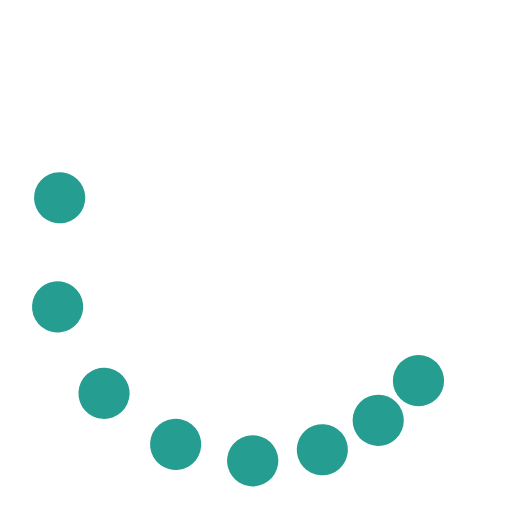
t = 0.00 s
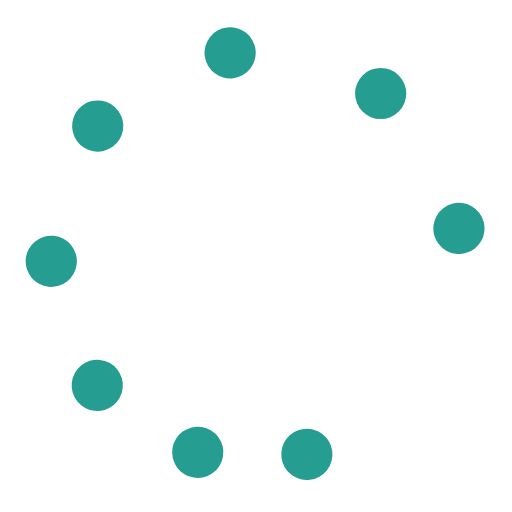
t = 0.38 s
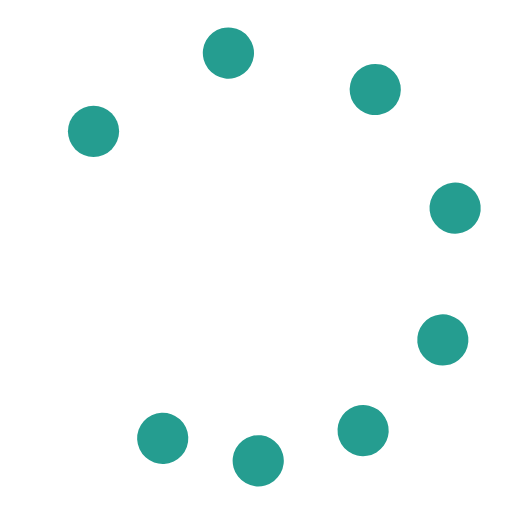
t = 0.75 s
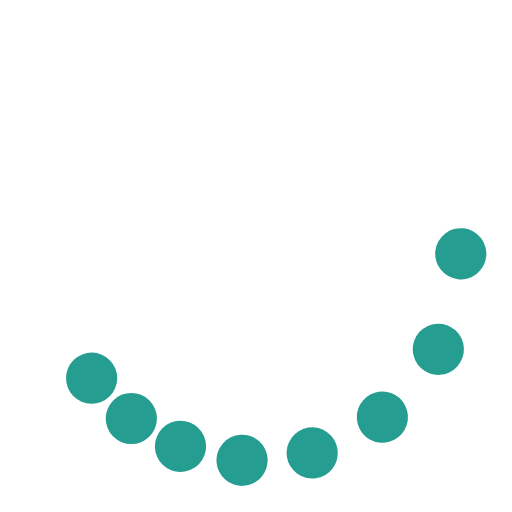
t = 1.13 s

The animated SVG that drew these frames (rendered in a browser with its animation timeline set to each time). Animation: 9 SMIL elements (animateTransform=9); one cycle of 1.50 s, repeats indefinitely.

<svg class="lds-microsoft" width="80px"  height="80px"  xmlns="http://www.w3.org/2000/svg" viewBox="0 0 100 100" preserveAspectRatio="xMidYMid"><g transform="rotate(0)"><circle cx="81.73413361164941" cy="74.35045716034882" fill="#259D90" r="5" transform="rotate(340.001 49.9999 50)">
  <animateTransform attributeName="transform" type="rotate" calcMode="spline" values="0 50 50;360 50 50" times="0;1" keySplines="0.5 0 0.5 1" repeatCount="indefinite" dur="1.5s" begin="0s"></animateTransform>
</circle><circle cx="74.35045716034882" cy="81.73413361164941" fill="#259D90" r="5" transform="rotate(348.352 50.0001 50.0001)">
  <animateTransform attributeName="transform" type="rotate" calcMode="spline" values="0 50 50;360 50 50" times="0;1" keySplines="0.5 0 0.5 1" repeatCount="indefinite" dur="1.5s" begin="-0.0625s"></animateTransform>
</circle><circle cx="65.3073372946036" cy="86.95518130045147" fill="#259D90" r="5" transform="rotate(354.236 50 50)">
  <animateTransform attributeName="transform" type="rotate" calcMode="spline" values="0 50 50;360 50 50" times="0;1" keySplines="0.5 0 0.5 1" repeatCount="indefinite" dur="1.5s" begin="-0.125s"></animateTransform>
</circle><circle cx="55.22104768880207" cy="89.65779445495241" fill="#259D90" r="5" transform="rotate(357.958 50.0002 50.0002)">
  <animateTransform attributeName="transform" type="rotate" calcMode="spline" values="0 50 50;360 50 50" times="0;1" keySplines="0.5 0 0.5 1" repeatCount="indefinite" dur="1.5s" begin="-0.1875s"></animateTransform>
</circle><circle cx="44.77895231119793" cy="89.65779445495241" fill="#259D90" r="5" transform="rotate(359.76 50.0064 50.0064)">
  <animateTransform attributeName="transform" type="rotate" calcMode="spline" values="0 50 50;360 50 50" times="0;1" keySplines="0.5 0 0.5 1" repeatCount="indefinite" dur="1.5s" begin="-0.25s"></animateTransform>
</circle><circle cx="34.692662705396415" cy="86.95518130045147" fill="#259D90" r="5" transform="rotate(0.183552 50 50)">
  <animateTransform attributeName="transform" type="rotate" calcMode="spline" values="0 50 50;360 50 50" times="0;1" keySplines="0.5 0 0.5 1" repeatCount="indefinite" dur="1.5s" begin="-0.3125s"></animateTransform>
</circle><circle cx="25.649542839651176" cy="81.73413361164941" fill="#259D90" r="5" transform="rotate(1.86457 50 50)">
  <animateTransform attributeName="transform" type="rotate" calcMode="spline" values="0 50 50;360 50 50" times="0;1" keySplines="0.5 0 0.5 1" repeatCount="indefinite" dur="1.5s" begin="-0.375s"></animateTransform>
</circle><circle cx="18.2658663883506" cy="74.35045716034884" fill="#259D90" r="5" transform="rotate(5.45126 50 50)">
  <animateTransform attributeName="transform" type="rotate" calcMode="spline" values="0 50 50;360 50 50" times="0;1" keySplines="0.5 0 0.5 1" repeatCount="indefinite" dur="1.5s" begin="-0.4375s"></animateTransform>
</circle><animateTransform attributeName="transform" type="rotate" calcMode="spline" values="0 50 50;0 50 50" times="0;1" keySplines="0.5 0 0.5 1" repeatCount="indefinite" dur="1.5s"></animateTransform></g></svg>
